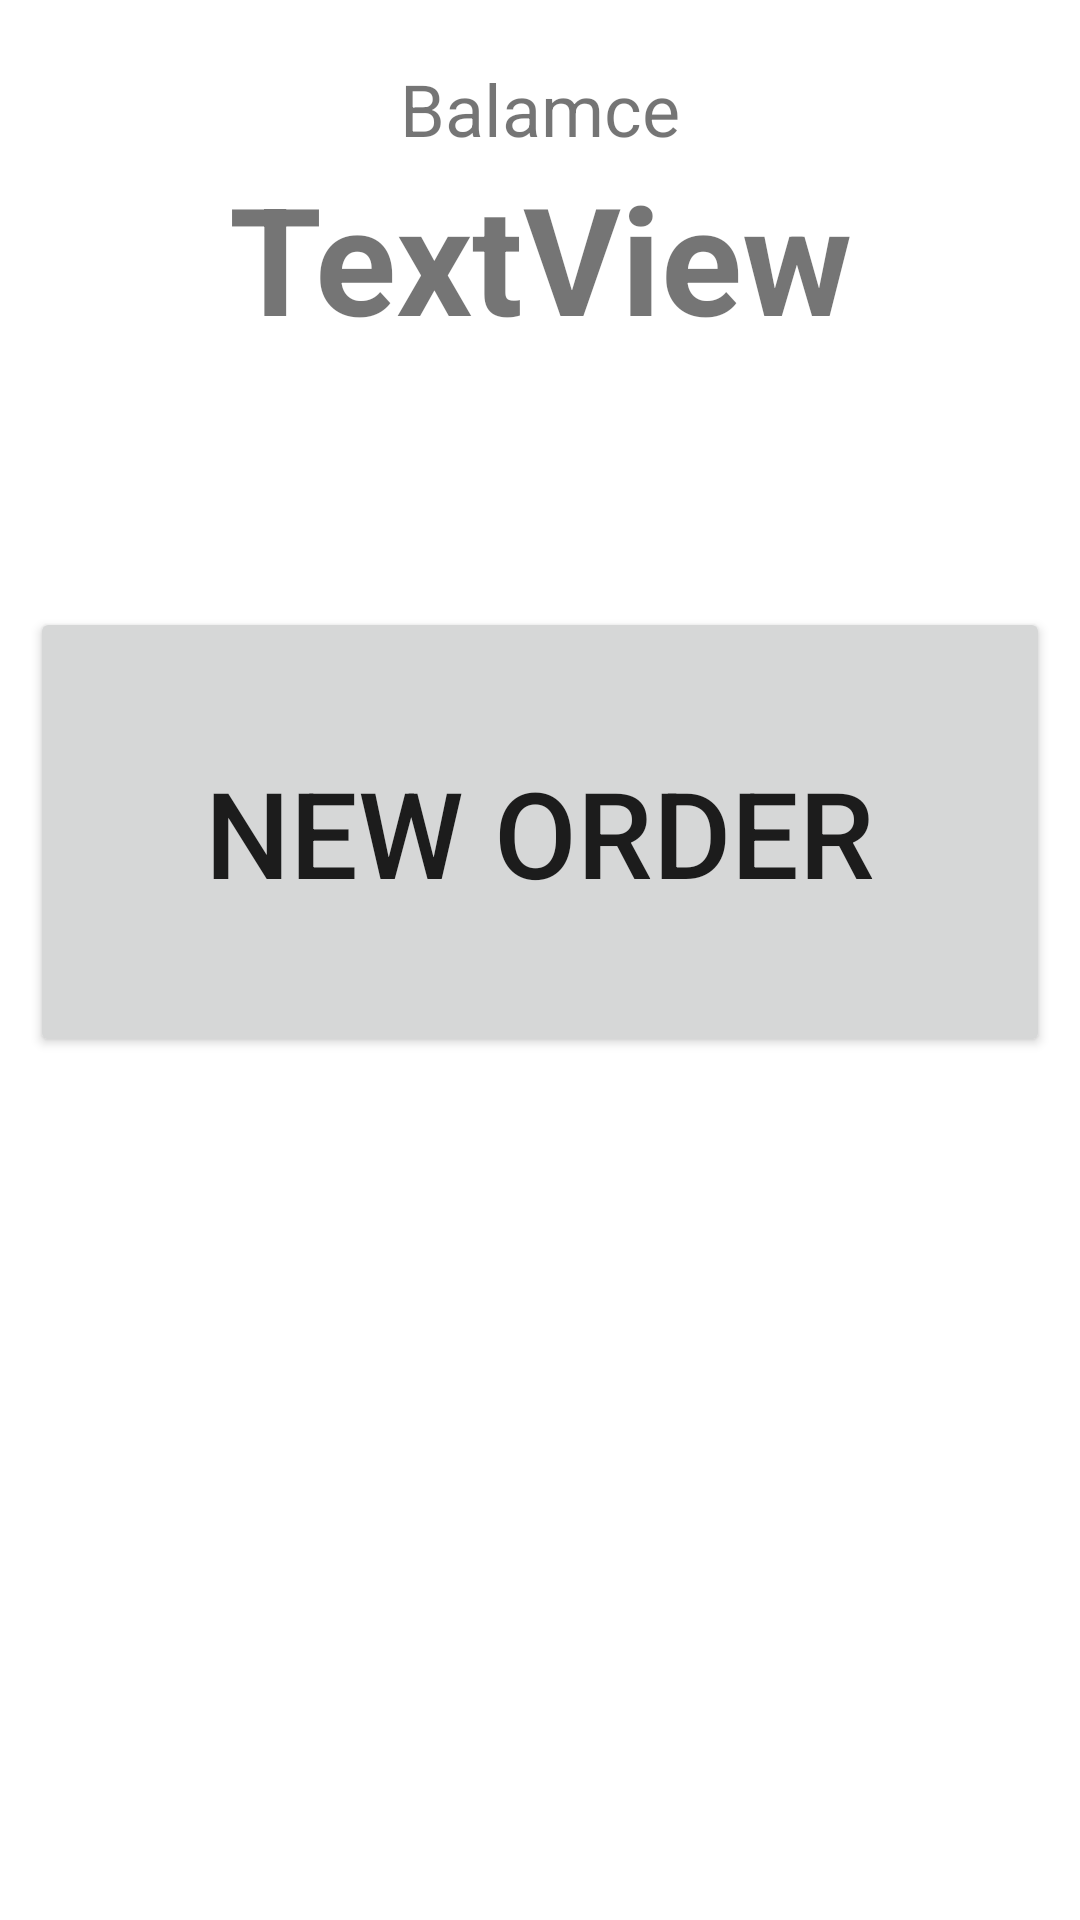

This screen was rendered from an Android layout file. Write that file and the resources it references.
<!-- AndroidManifest.xml: application theme Theme.DispMov -->
<!-- res/layout/fragment_user_home.xml -->
<?xml version="1.0" encoding="utf-8"?>
<FrameLayout xmlns:android="http://schemas.android.com/apk/res/android"
    xmlns:app="http://schemas.android.com/apk/res-auto"
    xmlns:tools="http://schemas.android.com/tools"
    android:layout_width="match_parent"
    android:layout_height="match_parent"
    tools:context=".ui.user.FragmentUserHome">

    <androidx.constraintlayout.widget.ConstraintLayout
        android:layout_width="match_parent"
        android:layout_height="match_parent">

        <LinearLayout
            android:layout_width="match_parent"
            android:layout_height="match_parent"
            android:layout_marginStart="10dp"
            android:layout_marginTop="20dp"
            android:layout_marginEnd="10dp"
            android:layout_marginBottom="20dp"
            android:orientation="vertical"
            app:layout_constraintBottom_toBottomOf="parent"
            app:layout_constraintEnd_toEndOf="parent"
            app:layout_constraintStart_toStartOf="parent"
            app:layout_constraintTop_toTopOf="parent">

            <TextView
                android:id="@+id/textView5"
                android:layout_width="match_parent"
                android:layout_height="wrap_content"
                android:text="@string/UserBalance"
                android:textAlignment="center"
                android:textSize="24sp" />

            <TextView
                android:id="@+id/UserTextBalance"
                android:layout_width="match_parent"
                android:layout_height="150dp"
                android:text="TextView"
                android:textAlignment="center"
                android:textSize="50sp"
                android:textStyle="bold" />

            <Button
                android:id="@+id/UserBtnNewOrder"
                android:layout_width="match_parent"
                android:layout_height="150dp"
                android:text="@string/UserBtnNewOrder"
                android:textSize="40sp" />
        </LinearLayout>
    </androidx.constraintlayout.widget.ConstraintLayout>
</FrameLayout>
<!-- resources referenced by this layout -->
<resources>
  <string name="UserBalance">Balamce</string>
  <string name="UserBtnNewOrder">New Order</string>
  <style name="Theme.DispMov" parent="Theme.MaterialComponents.DayNight.DarkActionBar">
          
          <item name="colorPrimary">@color/purple_500</item>
          <item name="colorPrimaryVariant">@color/purple_700</item>
          <item name="colorOnPrimary">@color/white</item>
          
          <item name="colorSecondary">@color/teal_200</item>
          <item name="colorSecondaryVariant">@color/teal_700</item>
          <item name="colorOnSecondary">@color/black</item>
          
          <item name="android:statusBarColor">?attr/colorPrimaryVariant</item>
          
      </style>
  <color name="purple_500">#B17874</color>
  <color name="purple_700">#F44336</color>
  <color name="white">#FFFFFFFF</color>
  <color name="teal_200">#FF03DAC5</color>
  <color name="teal_700">#FF018786</color>
  <color name="black">#FF000000</color>
</resources>
